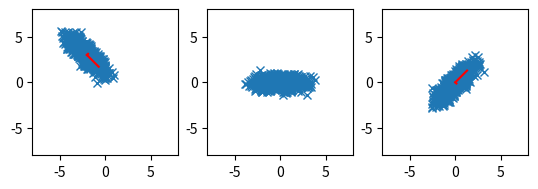

Generate this figure with matplotlib:
# scatter correlated 2d point cloud

import numpy as np
import matplotlib.pyplot as plt

# generate correlated 2d point cloud
mean = [-2, 3]
cov = [
    [-0.8, 1],
    [1, -0.8],
]
x, y = np.random.multivariate_normal(mean, cov, 1000).T

# get covariance matrix
cov = np.cov(x, y)
print(cov)

# get eigenvalues and eigenvectors
eig_val, eig_vec = np.linalg.eig(cov)

# transform data to eigenspace
data1 = np.array([x, y])
# print(data1)
# subtract mean
data1[0] -= mean[0]
data1[1] -= mean[1]
# data = np.dot(eig_vec, data)

# multiply data with transposed eigenvectors
data1 = np.dot(eig_vec.T, data1)

# copt the eigenvectors into new variable and swap the two eigenvectors
eig_vec2 = np.copy(eig_vec)
eig_vec2[:, [0, 1]] = eig_vec2[:, [1, 0]]

# put basis vectors to new eigenvectors
data2 = np.dot(eig_vec.T, data1)

# print data2 covariance matrix
print(np.cov(data2))


# create multiple plots
fig, ax = plt.subplots(1, 3)

# plot eigenvectors starting from mean
# plot
ax[0].plot(x, y, "x")
ax[0].plot([mean[0], mean[0] + eig_vec[0, 0] * eig_val[0]], [mean[1], mean[1] + eig_vec[1, 0] * eig_val[0]], color="red")
ax[0].plot([mean[0], mean[0] + eig_vec[0, 1] * eig_val[1]], [mean[1], mean[1] + eig_vec[1, 1] * eig_val[1]], color="red")

# plot transformed data
ax[1].plot(data1[0], data1[1], "x")


ax[2].plot(data2[0], data2[1], "x")
ax[2].plot([0, eig_vec2[0, 0] * eig_val[0]], [0, eig_vec2[1, 0] * eig_val[0]], color="red")
ax[2].plot([0, eig_vec2[0, 1] * eig_val[1]], [0, eig_vec2[1, 1] * eig_val[1]], color="red")


# put axis on equal scale
ax[0].set_aspect("equal", adjustable="box")
ax[1].set_aspect("equal", adjustable="box")
ax[2].set_aspect("equal", adjustable="box")

# set limits
ax[0].set_xlim(-8, 8)
ax[0].set_ylim(-8, 8)
ax[1].set_xlim(-8, 8)
ax[1].set_ylim(-8, 8)
ax[2].set_xlim(-8, 8)
ax[2].set_ylim(-8, 8)

plt.show()
